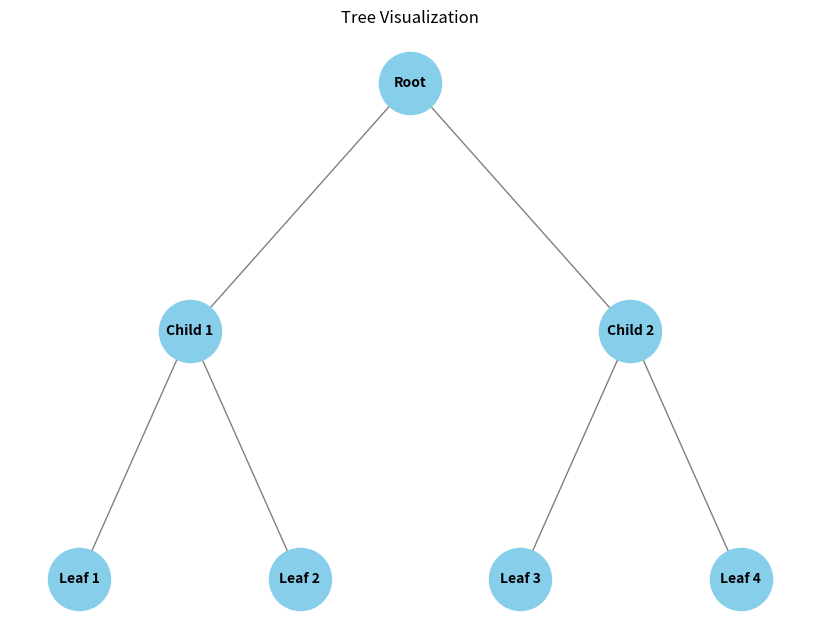

Write the Python code that produced this figure.
import matplotlib.pyplot as plt
import networkx as nx

def create_tree(graph, positions, node_labels=None, node_size=2000, font_size=10):
    """
    Creates and visualizes a tree graph using Matplotlib.

    Args:
        graph: A networkx graph object representing the tree.
        positions: A dictionary specifying node positions.
        node_labels: An optional dictionary specifying node labels.
        node_size: Size of the nodes.
        font_size: Font size for node labels.
    """
    plt.figure(figsize=(8, 6))
    nx.draw(graph, pos=positions, with_labels=True, labels=node_labels, node_size=node_size, node_color="skyblue", font_size=font_size, font_weight="bold", edge_color="gray")
    plt.title("Tree Visualization")
    plt.show()

if __name__ == "__main__":
    # Create a graph
    tree = nx.Graph()
    tree.add_edges_from([('A', 'B'), ('A', 'C'), ('B', 'D'), ('B', 'E'), ('C', 'F'), ('C', 'G')])

    # Define node positions 
    positions = {'A': (0, 0), 'B': (-2, -1), 'C': (2, -1), 'D': (-3, -2), 'E': (-1, -2), 'F': (1, -2), 'G': (3, -2)}

    # Define node labels (optional)
    node_labels = {'A': 'Root', 'B': 'Child 1', 'C': 'Child 2', 'D': 'Leaf 1', 'E': 'Leaf 2', 'F': 'Leaf 3', 'G': 'Leaf 4'}

    # Create and visualize the tree
    create_tree(tree, positions, node_labels=node_labels)
